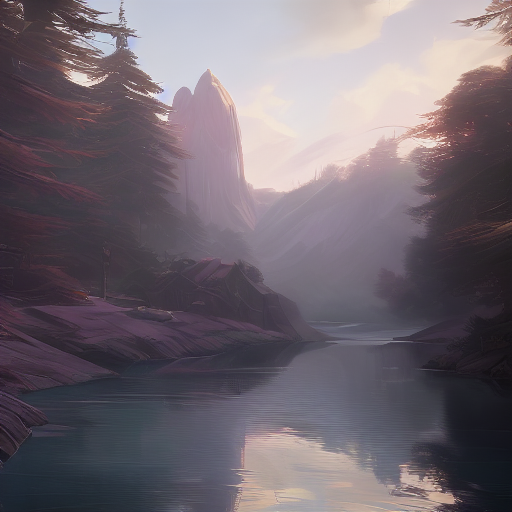
Generation parameters embedded in this image by AUTOMATIC1111 Stable Diffusion web UI or a fork of it (Forge, ...) (PNG 'parameters' text chunk):
(arcane style, masterpiece), person
Negative prompt: ugly, tiling, poorly drawn face, out of frame, extra limbs, disfigured, deformed, body out of frame, blurry, bad anatomy, blurred, grainy, signature, cut off, draft, amateur, multiple, gross, weird, uneven, text, poor, low, basic, worst, juvenile, unprofessional, failure, oil, label, face out of frame

Steps: 30, Sampler: DDIM, CFG scale: 7.5, Seed: 2482882646, Size: 512x512, Model hash: 7dd0e6760f, Model: arcane-diffusion-v3